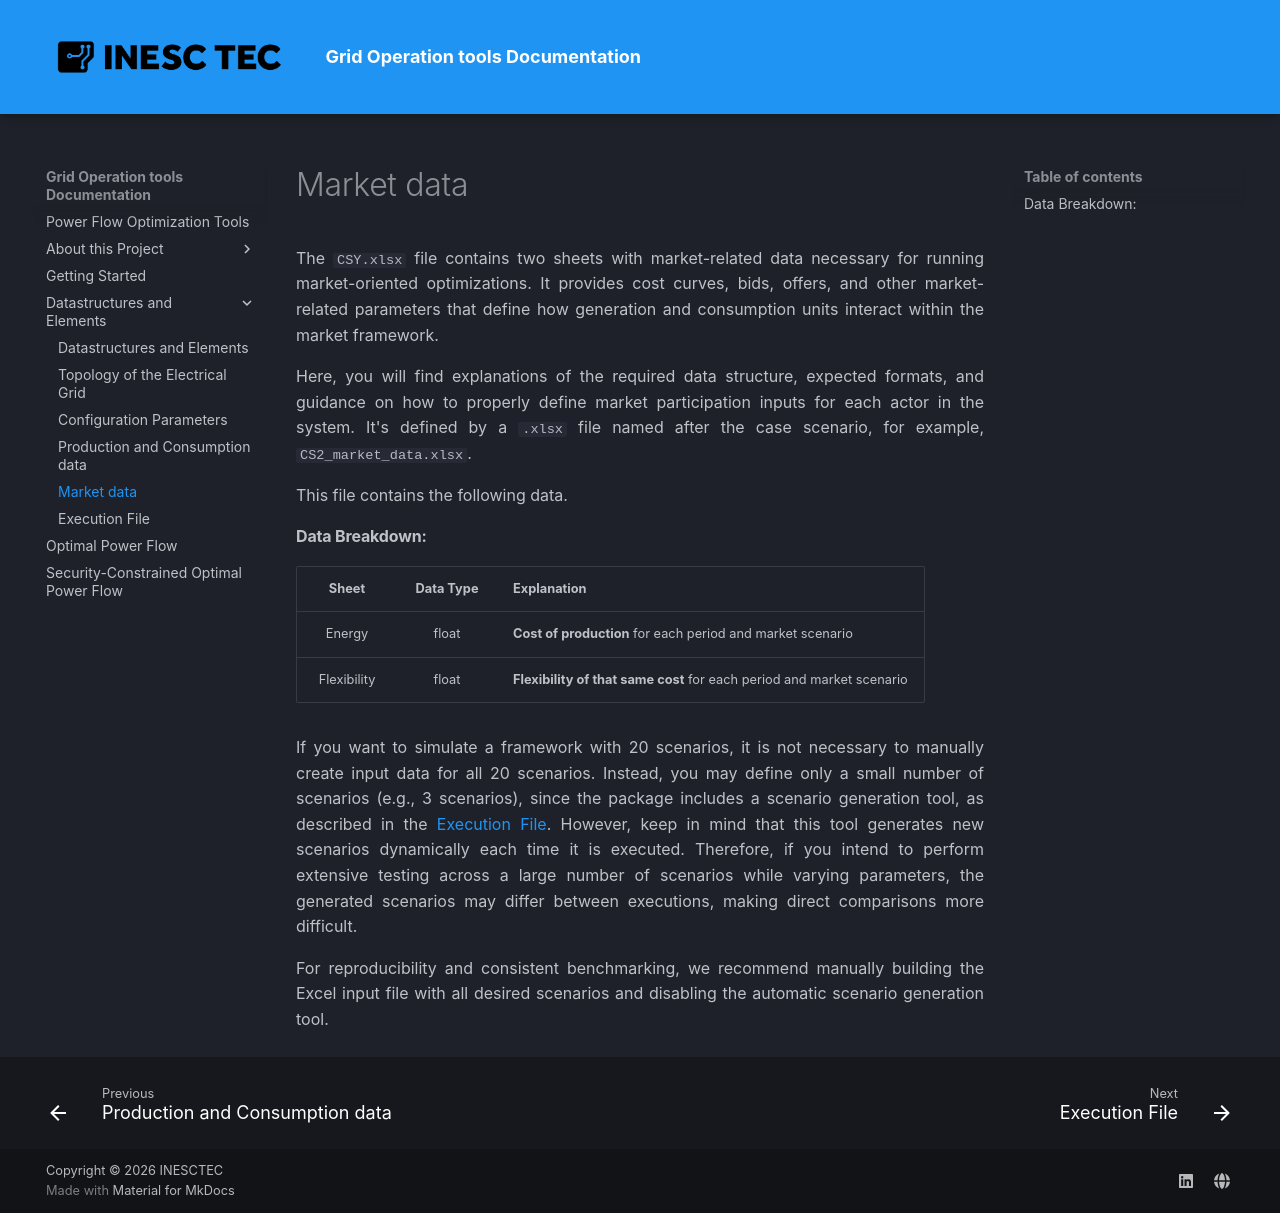

repository: Di0g0Reis/Grid_Tools-Documentation · page: market/index.html · generator: mkdocs

The `CSY.xlsx` file contains two sheets with market-related data necessary for running market-oriented optimizations.
It provides cost curves, bids, offers, and other market-related parameters that define how generation and consumption units interact within the market framework.

Here, you will find explanations of the required data structure, expected formats, and guidance on how to properly define market participation inputs for each actor in the system.
It's defined by a `.xlsx` file named after the case scenario, for example, `CS2_market_data.xlsx`.

This file contains the following data.

#### **Data Breakdown**:

|    Sheet    | Data Type | Explanation                                                           |
|:-----------:|:---------:|:----------------------------------------------------------------------|
|   Energy    |   float   | **Cost of production** for each period and market scenario            |
| Flexibility |   float   | **Flexibility of that same cost** for each period and market scenario |

If you want to simulate a framework with 20 scenarios, it is not necessary to manually create input data for all 20 scenarios. Instead, you may define only a small number of scenarios (e.g., 3 scenarios), 
since the package includes a scenario generation tool, as described in the [Execution File](directory.md). However, keep in mind that this tool generates new scenarios dynamically 
each time it is executed. Therefore, if you intend to perform extensive testing across a large number of scenarios while varying parameters, the generated scenarios 
may differ between executions, making direct comparisons more difficult.

For reproducibility and consistent benchmarking, we recommend manually building the Excel input file with all desired scenarios and disabling the automatic scenario generation tool.
